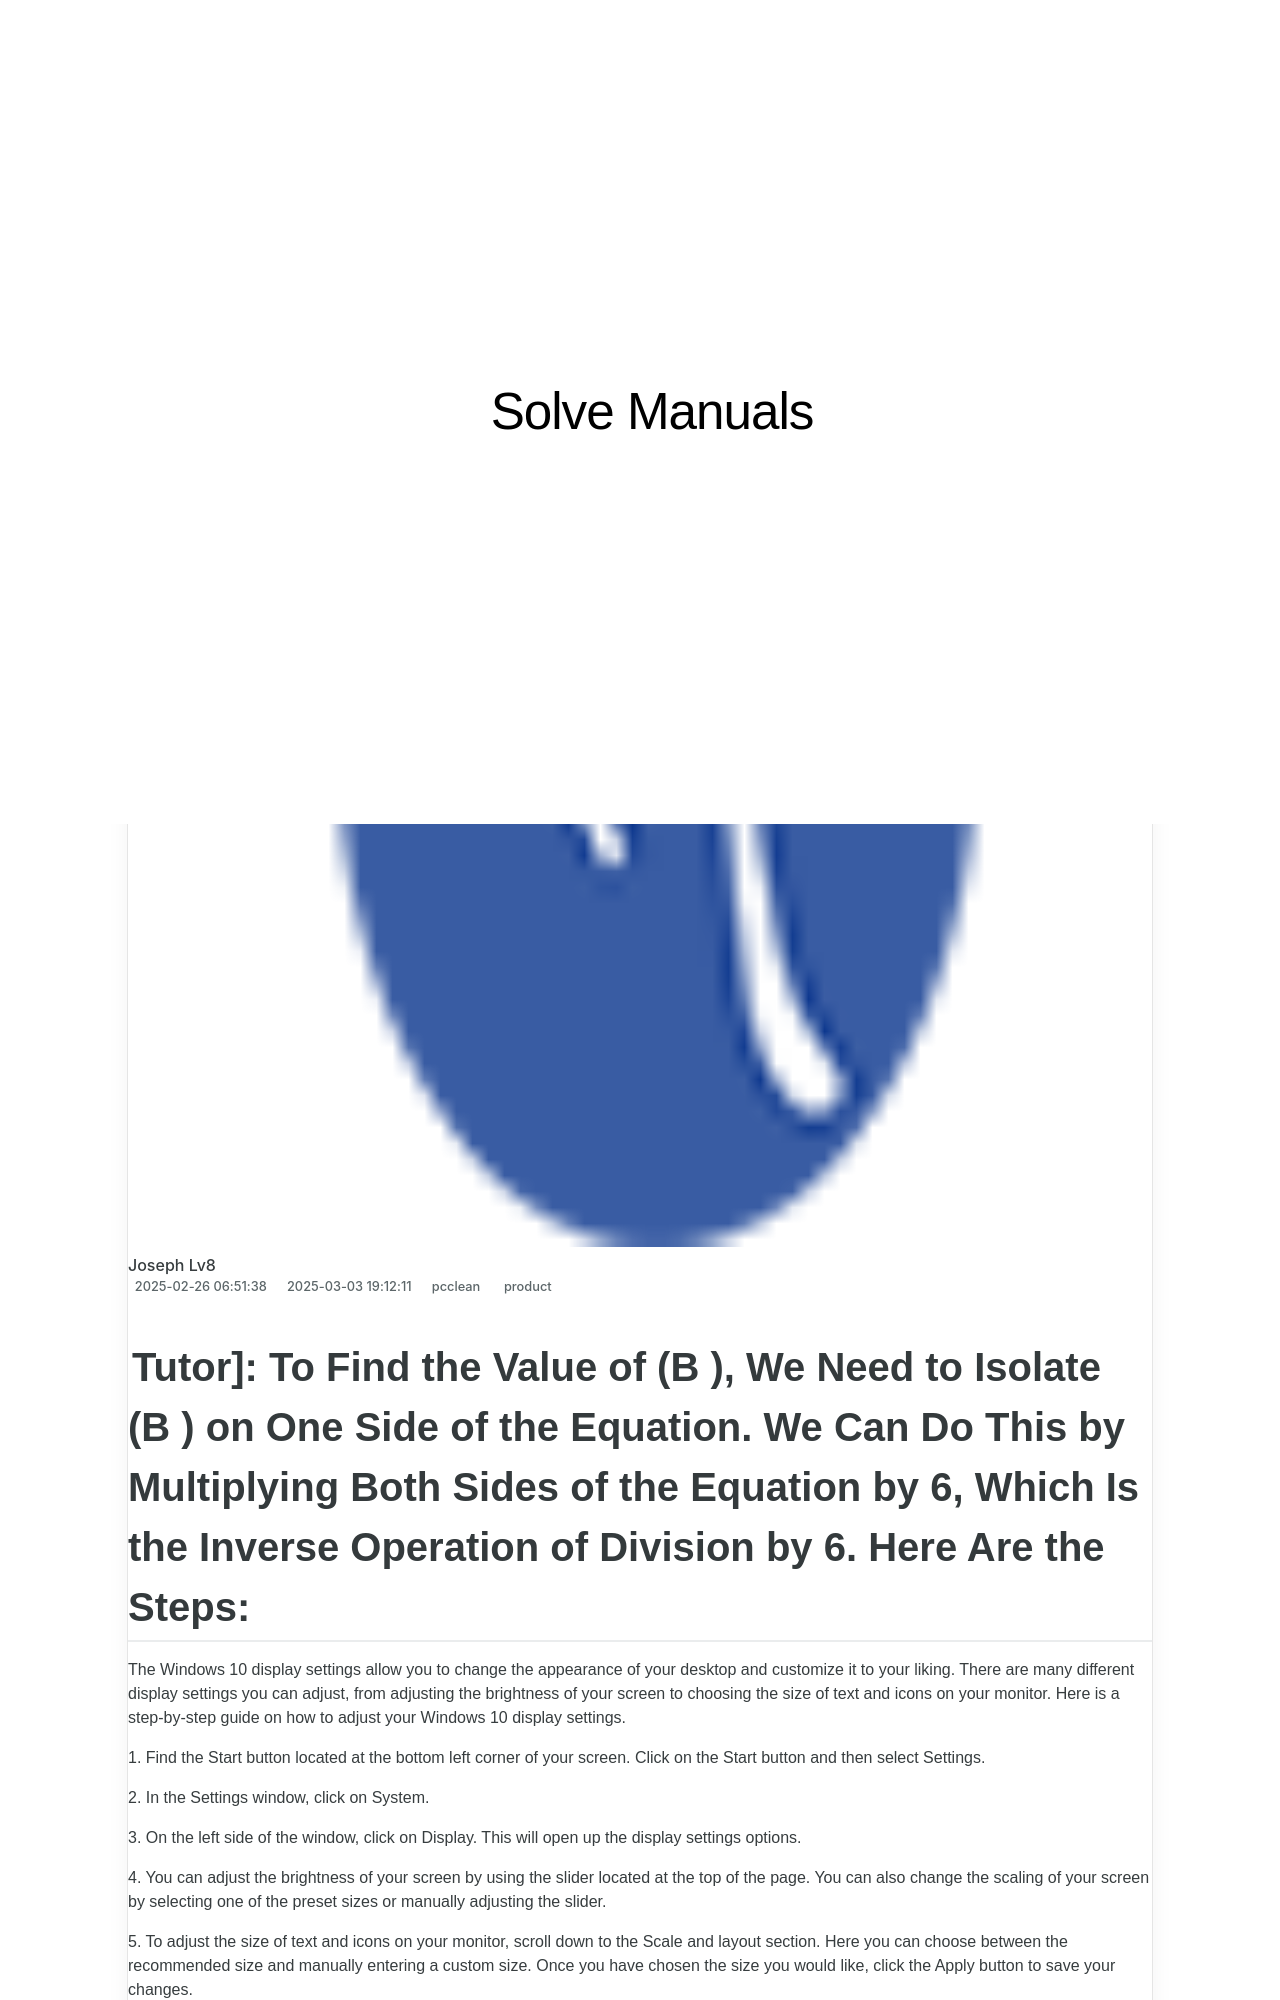

repository: techidaily/site-solve-manuals · page: 20yl-yl/index.html · generator: jekyll

---
title: 实现每年20%%到位：YL计算与赚钱技巧 - YL软件
date: 2025-02-12T08:47:06.616Z
updated: 2025-02-13T09:09:55.829Z
tags:
  - product
categories:
  - pcclean
thumbnail: https://thmb.techidaily.com/088a2140549716da6b5748cac96819433a88c8dbf67bc5c9abb78e2279e38684.jpg
---

## Tutor]: To Find the Value of \(B \), We Need to Isolate \(B \) on One Side of the Equation. We Can Do This by Multiplying Both Sides of the Equation by 6, Which Is the Inverse Operation of Division by 6. Here Are the Steps:

The Windows 10 display settings allow you to change the appearance of your desktop and customize it to your liking. There are many different display settings you can adjust, from adjusting the brightness of your screen to choosing the size of text and icons on your monitor. Here is a step-by-step guide on how to adjust your Windows 10 display settings. 

1\. Find the Start button located at the bottom left corner of your screen. Click on the Start button and then select Settings.

2\. In the Settings window, click on System.

3\. On the left side of the window, click on Display. This will open up the display settings options. 

4\. You can adjust the brightness of your screen by using the slider located at the top of the page. You can also change the scaling of your screen by selecting one of the preset sizes or manually adjusting the slider.

5\. To adjust the size of text and icons on your monitor, scroll down to the Scale and layout section. Here you can choose between the recommended size and manually entering a custom size. Once you have chosen the size you would like, click the Apply button to save your changes.

6\. You can also adjust the orientation of your display by clicking the dropdown menu located under Orientation. You have the options to choose between landscape, portrait, and rotated.

7\. Next, scroll down to the Multiple displays section. Here you can choose to extend your display or duplicate it onto another monitor.

8\. Finally, scroll down to the Advanced display settings section. Here you can find more advanced display settings such as resolution and color depth. 

By making these adjustments to your Windows 10 display settings, you can customize your desktop to fit your personal preference. Additionally, these settings can help improve the clarity of your monitor for a better viewing experience.

<!-- affiliate ads begin -->
<iframe width="560" height="315" src="https://www.youtube.com/embed/9Jfq2Wx1Bcs?si=YQrYpTy0g4aV5QaO" title="YouTube video player" frameborder="0" allow="accelerometer; autoplay; clipboard-write; encrypted-media; gyroscope; picture-in-picture; web-share" referrerpolicy="strict-origin-when-cross-origin" allowfullscreen></iframe>
<!-- affiliate ads end -->
